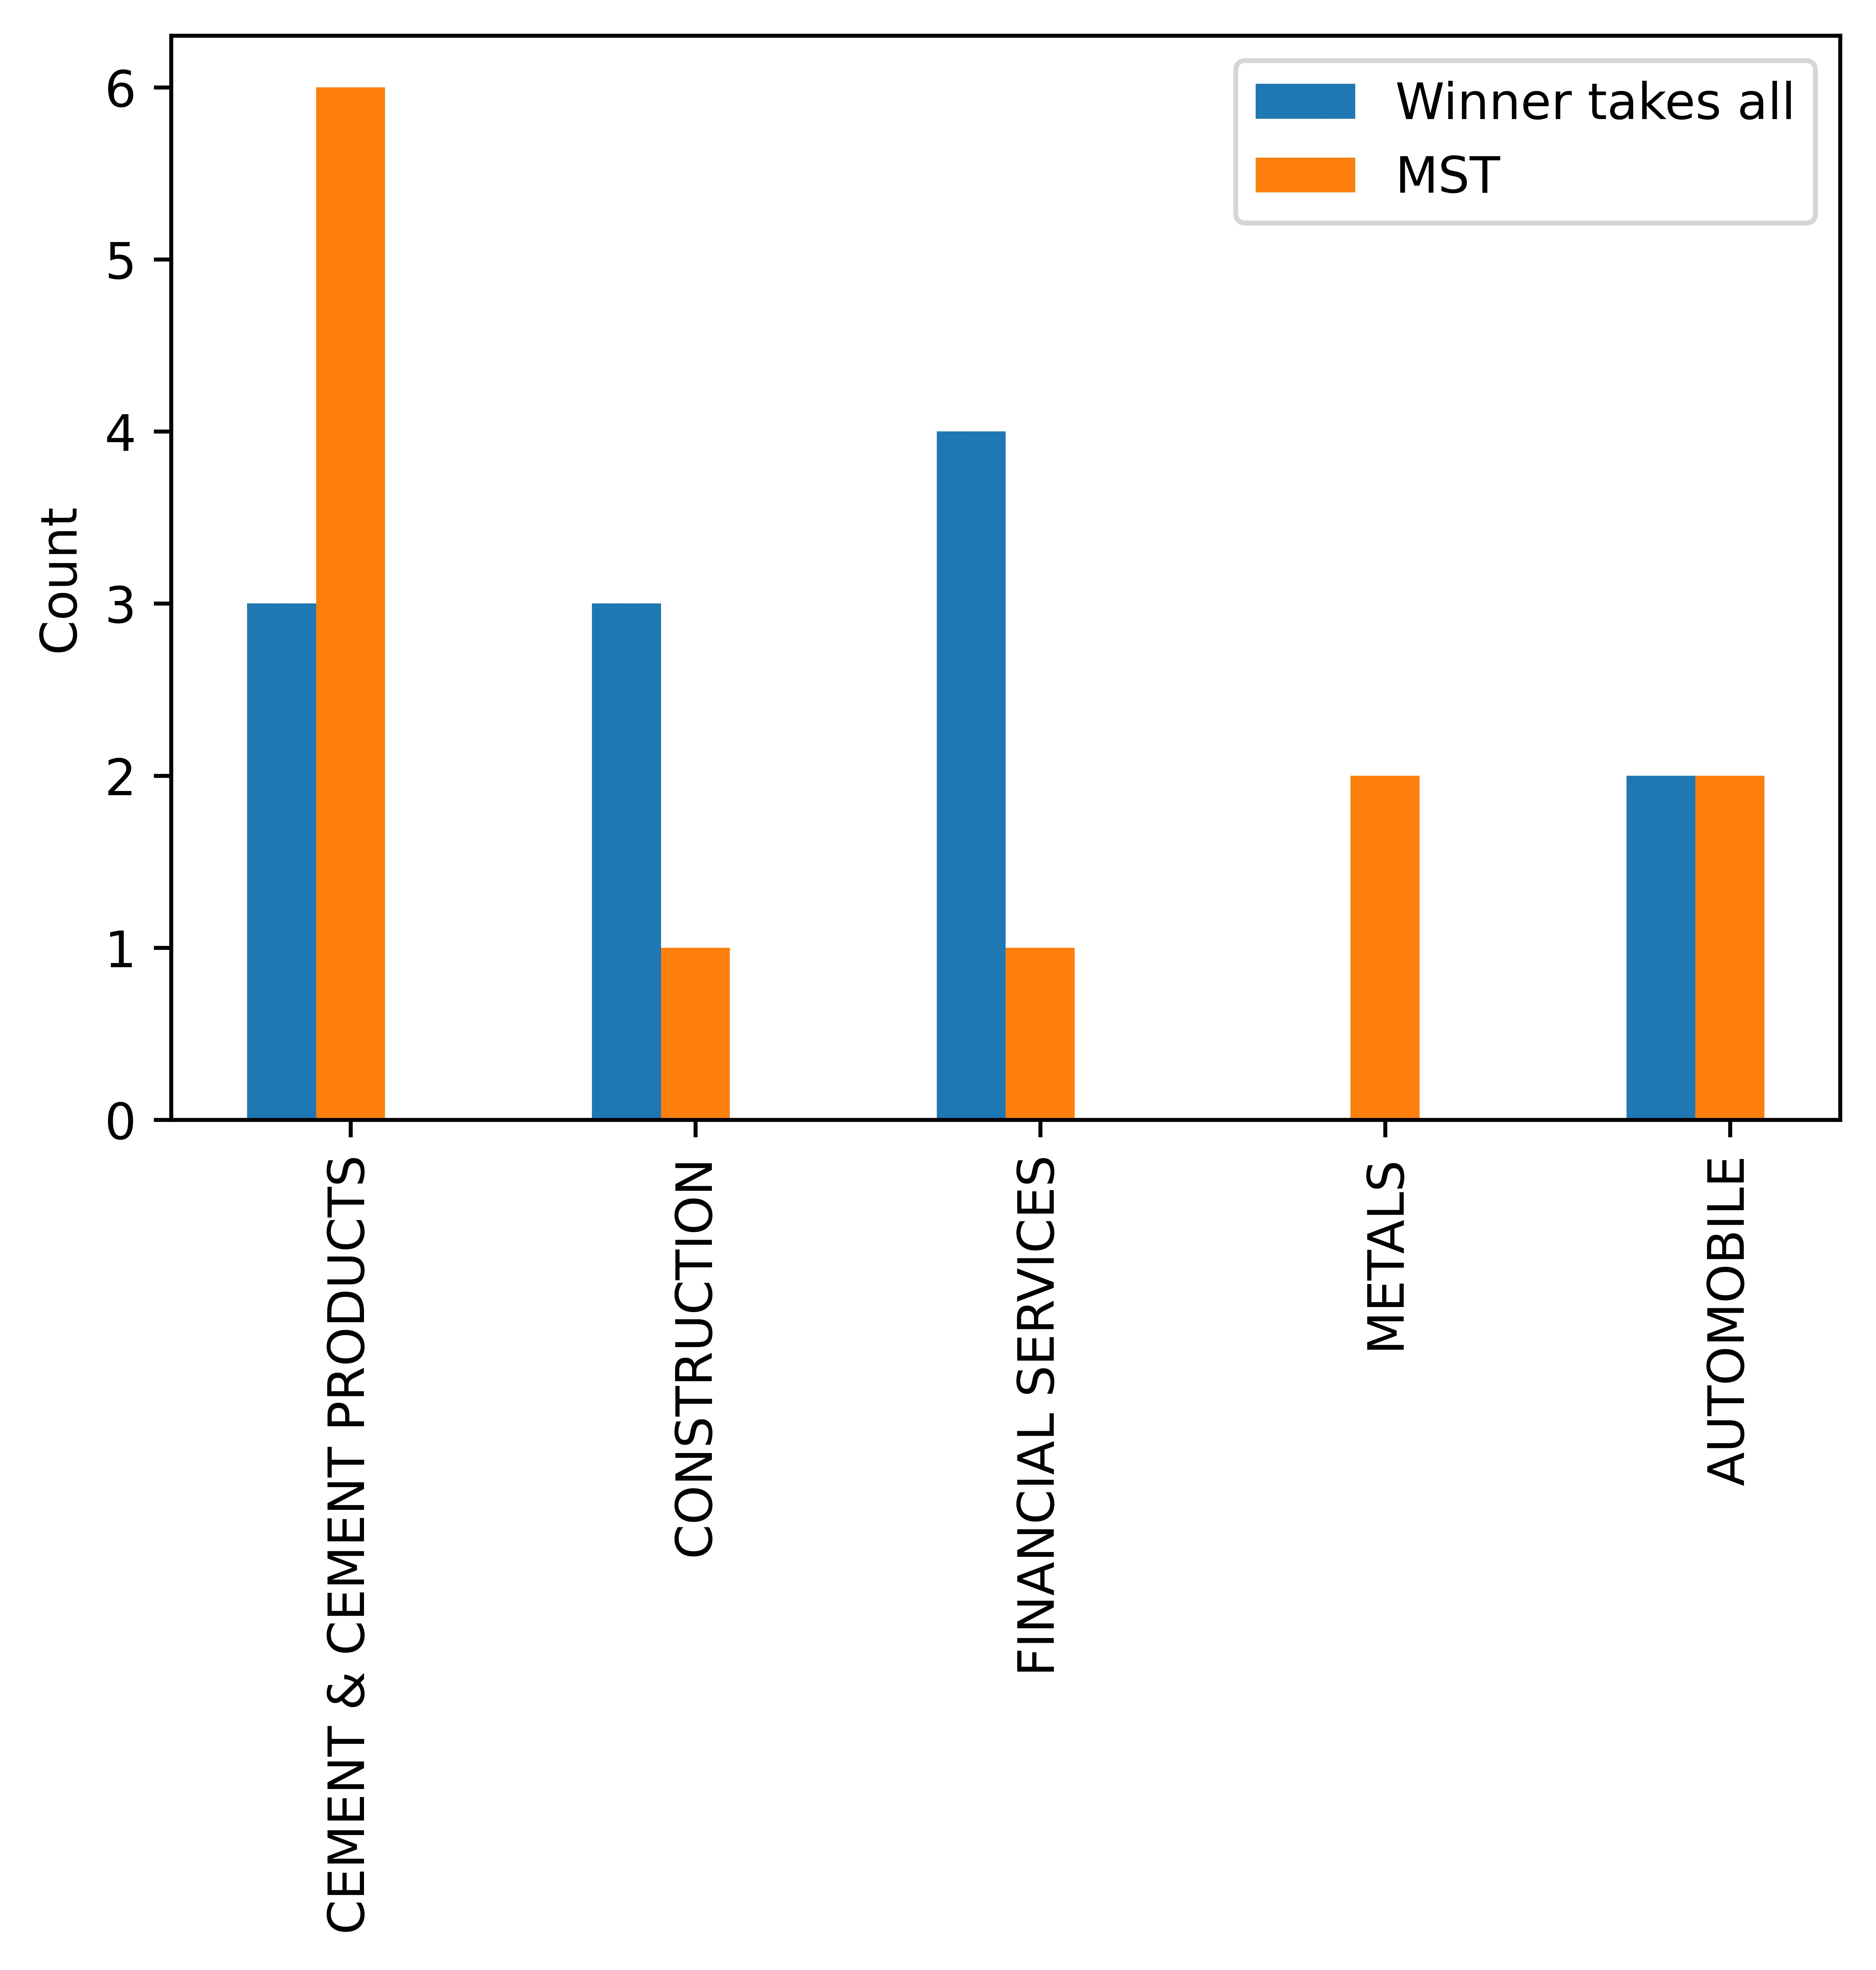

The table this chart was drawn from, first rows:
, Year, Symbol, Company Name, Degree, Industry
0, 2018, BAJAJFINSV, Bajaj Finserv Ltd., 8.0, FINANCIAL SERVICES
1, 2018, ULTRACEMCO, UltraTech Cement Ltd., 6.0, CEMENT & CEMENT PRODUCTS
2, 2018, LT, Larsen & Toubro Ltd., 4.0, CONSTRUCTION
3, 2019, LT, Larsen & Toubro Ltd., 11.0, CONSTRUCTION
4, 2019, ULTRACEMCO, UltraTech Cement Ltd., 11.0, CEMENT & CEMENT PRODUCTS
5, 2019, M&M, Mahindra & Mahindra Ltd., 10.0, AUTOMOBILE
6, 2020, MARUTI, Maruti Suzuki India Ltd., 9.0, AUTOMOBILE
7, 2020, GRASIM, Grasim Industries Ltd., 8.0, CEMENT & CEMENT PRODUCTS
8, 2020, ICICIBANK, ICICI Bank Ltd., 8.0, FINANCIAL SERVICES
9, 2021, ICICIBANK, ICICI Bank Ltd., 5.0, FINANCIAL SERVICES
10, 2021, LT, Larsen & Toubro Ltd., 4.0, CONSTRUCTION
11, 2021, BAJFINANCE, Bajaj Finance Ltd., 4.0, FINANCIAL SERVICES
